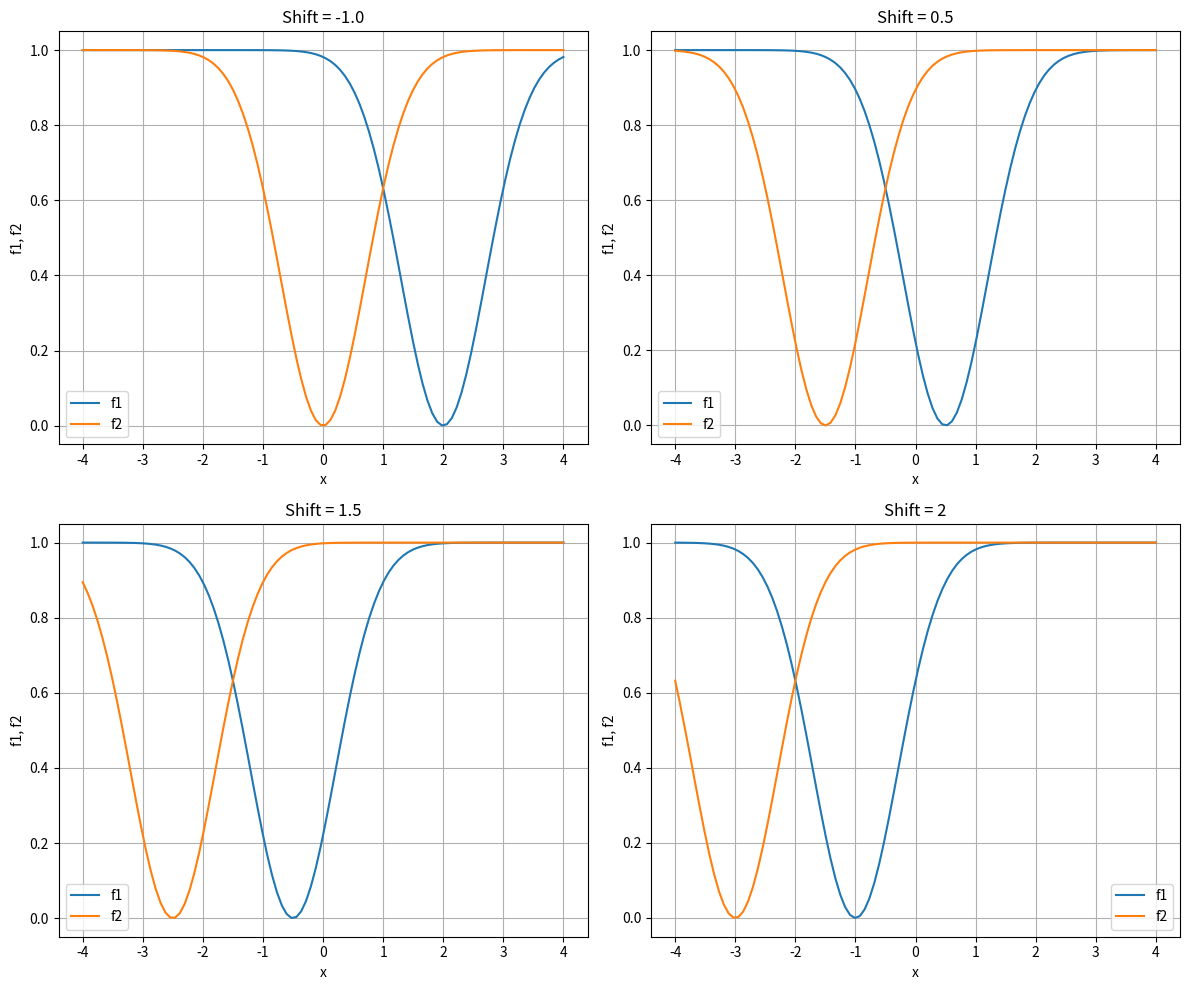

Here is the Python script that generated this plot:
import numpy as np
import matplotlib.pyplot as plt

# Define the function
def f(x, shift): 
    n = len(x)
    x = np.array(x)
    f1 = 1 - np.exp(-np.sum((x + shift - 1 / np.sqrt(n)) ** 2))
    f2 = 1 - np.exp(-np.sum((x + shift + 1 / np.sqrt(n)) ** 2))
    
    return np.array([f1, f2])

# Define the function f for ZDT1 with shift parameter
# def f(x, shift):
#     x = np.array(x)
#     return np.array([x * shift, 1 - np.sqrt(x * shift)])

# Define a range for x
x_values = np.linspace(-4, 4, 100)
shifts = [-1.0, 0.5, 1.5, 2]

# Create subplots
fig, axs = plt.subplots(2, 2, figsize=(12, 10))
axs = axs.flatten()

# Plot for each shift value
for i, shift in enumerate(shifts):
    f1_values = []
    f2_values = []
    for x in x_values:
        x_vec = np.array([x])  # Create a vector of length 1
        f1, f2 = f(x_vec, shift)
        f1_values.append(f1)
        f2_values.append(f2)

    axs[i].plot(x_values, f1_values, label='f1')
    axs[i].plot(x_values, f2_values, label='f2')
    axs[i].set_title(f'Shift = {shift}')
    axs[i].set_xlabel('x')
    axs[i].set_ylabel('f1, f2')
    axs[i].legend()
    axs[i].grid(True)

plt.tight_layout()
plt.show()
